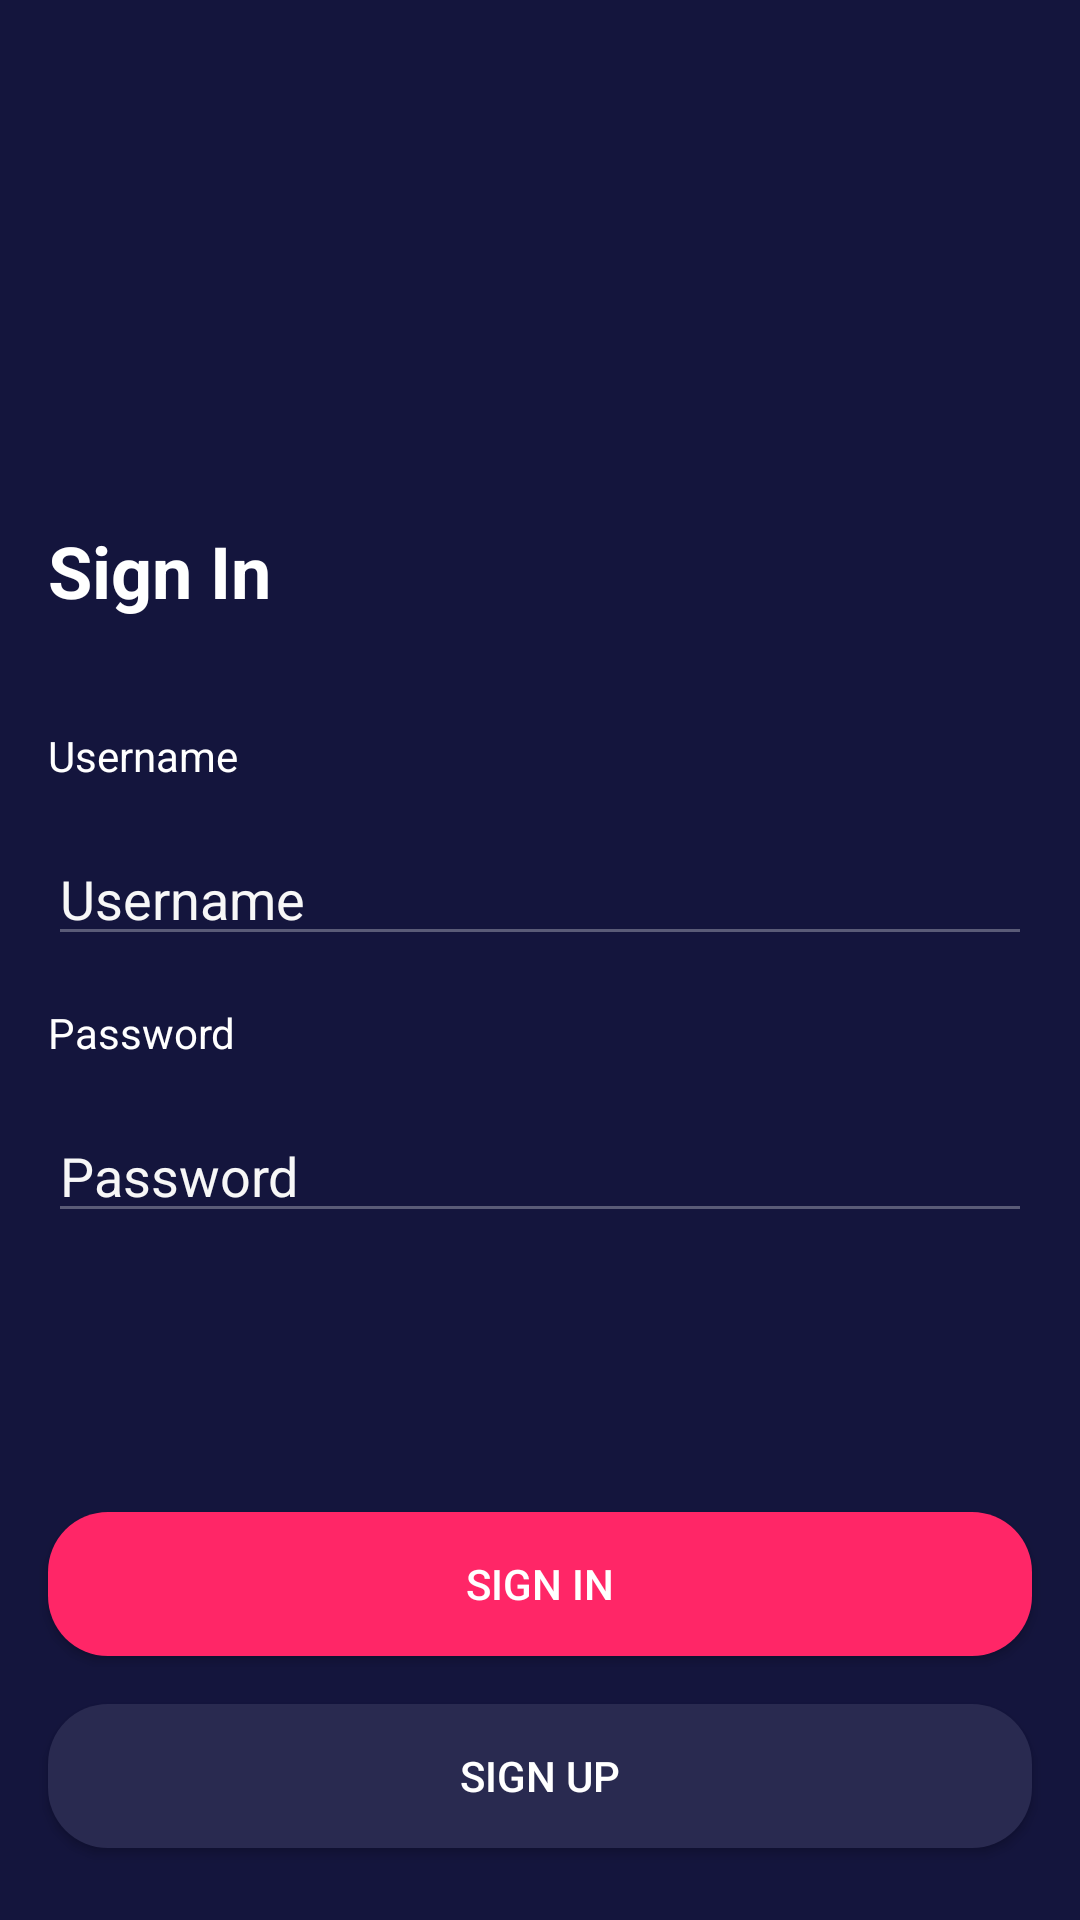

This screen was rendered from an Android layout file. Write that file and the resources it references.
<!-- AndroidManifest.xml: application theme AppTheme.noActionBar -->
<!-- res/layout/activity_sign_in.xml -->
<?xml version="1.0" encoding="utf-8"?>
<androidx.constraintlayout.widget.ConstraintLayout xmlns:android="http://schemas.android.com/apk/res/android"
    xmlns:app="http://schemas.android.com/apk/res-auto"
    xmlns:tools="http://schemas.android.com/tools"
    android:layout_width="match_parent"
    android:layout_height="match_parent"
    android:background="@color/colorMidnightExpress"
    tools:context=".onboarding.OnboardingOneActivity">

    <Button
        android:id="@+id/btn_signup"
        android:layout_width="0dp"
        android:layout_height="wrap_content"
        android:layout_marginStart="16dp"
        android:layout_marginEnd="16dp"
        android:layout_marginBottom="24dp"
        android:background="@drawable/shape_rectangle_darkshadeofblue"
        android:text="@string/sign_up"
        android:textColor="@color/colorWhite"
        app:layout_constraintBottom_toBottomOf="parent"
        app:layout_constraintEnd_toEndOf="parent"
        app:layout_constraintHorizontal_bias="0.0"
        app:layout_constraintStart_toStartOf="parent" />

    <Button
        android:id="@+id/btn_login"
        android:layout_width="0dp"
        android:layout_height="wrap_content"
        android:layout_marginStart="16dp"
        android:layout_marginEnd="16dp"
        android:layout_marginBottom="16dp"
        android:background="@drawable/shape_rectangle_radicalred"
        android:text="@string/sign_in"
        android:textColor="@color/colorWhite"
        app:layout_constraintBottom_toTopOf="@+id/btn_signup"
        app:layout_constraintEnd_toEndOf="parent"
        app:layout_constraintStart_toStartOf="parent" />

    <ImageView
        android:id="@+id/imageView2"
        android:layout_width="200dp"
        android:layout_height="100dp"
        android:layout_marginTop="50dp"
        app:layout_constraintEnd_toEndOf="parent"
        app:layout_constraintHorizontal_bias="0.502"
        app:layout_constraintStart_toStartOf="parent"
        app:layout_constraintTop_toTopOf="parent"
        app:srcCompat="@drawable/logo_mov" />

    <TextView
        android:id="@+id/textView"
        android:layout_width="0dp"
        android:layout_height="wrap_content"
        android:layout_marginStart="16dp"
        android:layout_marginTop="24dp"
        android:layout_marginEnd="16dp"
        android:text="@string/sign_in"
        android:textColor="@color/colorWhite"
        android:textSize="24sp"
        android:textStyle="bold"
        app:layout_constraintEnd_toEndOf="parent"
        app:layout_constraintStart_toStartOf="parent"
        app:layout_constraintTop_toBottomOf="@+id/imageView2" />

    <TextView
        android:id="@+id/tv_hello"
        android:layout_width="0dp"
        android:layout_height="wrap_content"
        android:layout_marginStart="16dp"
        android:layout_marginTop="36dp"
        android:layout_marginEnd="16dp"
        android:text="@string/username"
        android:textColor="@color/colorWhite"
        app:layout_constraintEnd_toEndOf="parent"
        app:layout_constraintStart_toStartOf="parent"
        app:layout_constraintTop_toBottomOf="@+id/textView" />

    <EditText
        android:id="@+id/et_username"
        android:layout_width="0dp"
        android:layout_height="wrap_content"
        android:layout_marginStart="16dp"
        android:layout_marginTop="16dp"
        android:layout_marginEnd="16dp"
        android:backgroundTint="@color/colorlightGrey"
        android:ems="10"
        android:hint="@string/username"
        android:inputType="textPersonName"
        android:textColor="@color/colorWhite"
        android:textColorHint="@color/colorWhiteGrey"
        app:layout_constraintEnd_toEndOf="parent"
        app:layout_constraintStart_toStartOf="parent"
        app:layout_constraintTop_toBottomOf="@+id/tv_hello" />

    <TextView
        android:id="@+id/textView4"
        android:layout_width="0dp"
        android:layout_height="wrap_content"
        android:layout_marginStart="16dp"
        android:layout_marginTop="16dp"
        android:layout_marginEnd="16dp"
        android:text="@string/password"
        android:textColor="@color/colorWhite"
        app:layout_constraintEnd_toEndOf="parent"
        app:layout_constraintStart_toStartOf="parent"
        app:layout_constraintTop_toBottomOf="@+id/et_username" />

    <EditText
        android:id="@+id/et_password"
        android:layout_width="0dp"
        android:layout_height="wrap_content"
        android:layout_marginStart="16dp"
        android:layout_marginTop="16dp"
        android:layout_marginEnd="16dp"
        android:backgroundTint="@color/colorlightGrey"
        android:ems="10"
        android:hint="@string/password"
        android:inputType="textPassword"
        android:textColor="@color/colorWhite"
        android:textColorHint="@color/colorWhiteGrey"
        app:layout_constraintEnd_toEndOf="parent"
        app:layout_constraintStart_toStartOf="parent"
        app:layout_constraintTop_toBottomOf="@+id/textView4" />

</androidx.constraintlayout.widget.ConstraintLayout>
<!-- resources referenced by this layout -->
<resources>
  <color name="colorMidnightExpress">#14153D</color>
  <color name="colorWhite">#FFFFFF</color>
  <color name="colorWhiteGrey">#F7F7F7</color>
  <color name="colorlightGrey">#5A5B77</color>
  <!-- drawable shape_rectangle_darkshadeofblue (drawable) -->
  <?xml version="1.0" encoding="utf-8"?>
  <shape xmlns:android="http://schemas.android.com/apk/res/android"
      android:shape="rectangle">
      <solid android:color="@color/colorDarkShadeOfBlue"/>
      <corners android:radius="20dp"/>
  </shape>
  <!-- drawable shape_rectangle_radicalred (drawable) -->
  <?xml version="1.0" encoding="utf-8"?>
  <shape xmlns:android="http://schemas.android.com/apk/res/android"
      android:shape="rectangle">
      <solid android:color="@color/colorRadicalRed"/>
      <corners android:radius="20dp"/>
  </shape>
  <string name="password">Password</string>
  <string name="sign_in">Sign In</string>
  <string name="sign_up">Sign Up</string>
  <string name="username">Username</string>
  <style name="AppTheme.noActionBar" parent="Theme.AppCompat.Light.NoActionBar" />
  <color name="colorDarkShadeOfBlue">#292A50</color>
  <color name="colorRadicalRed">#FF2667</color>
</resources>
